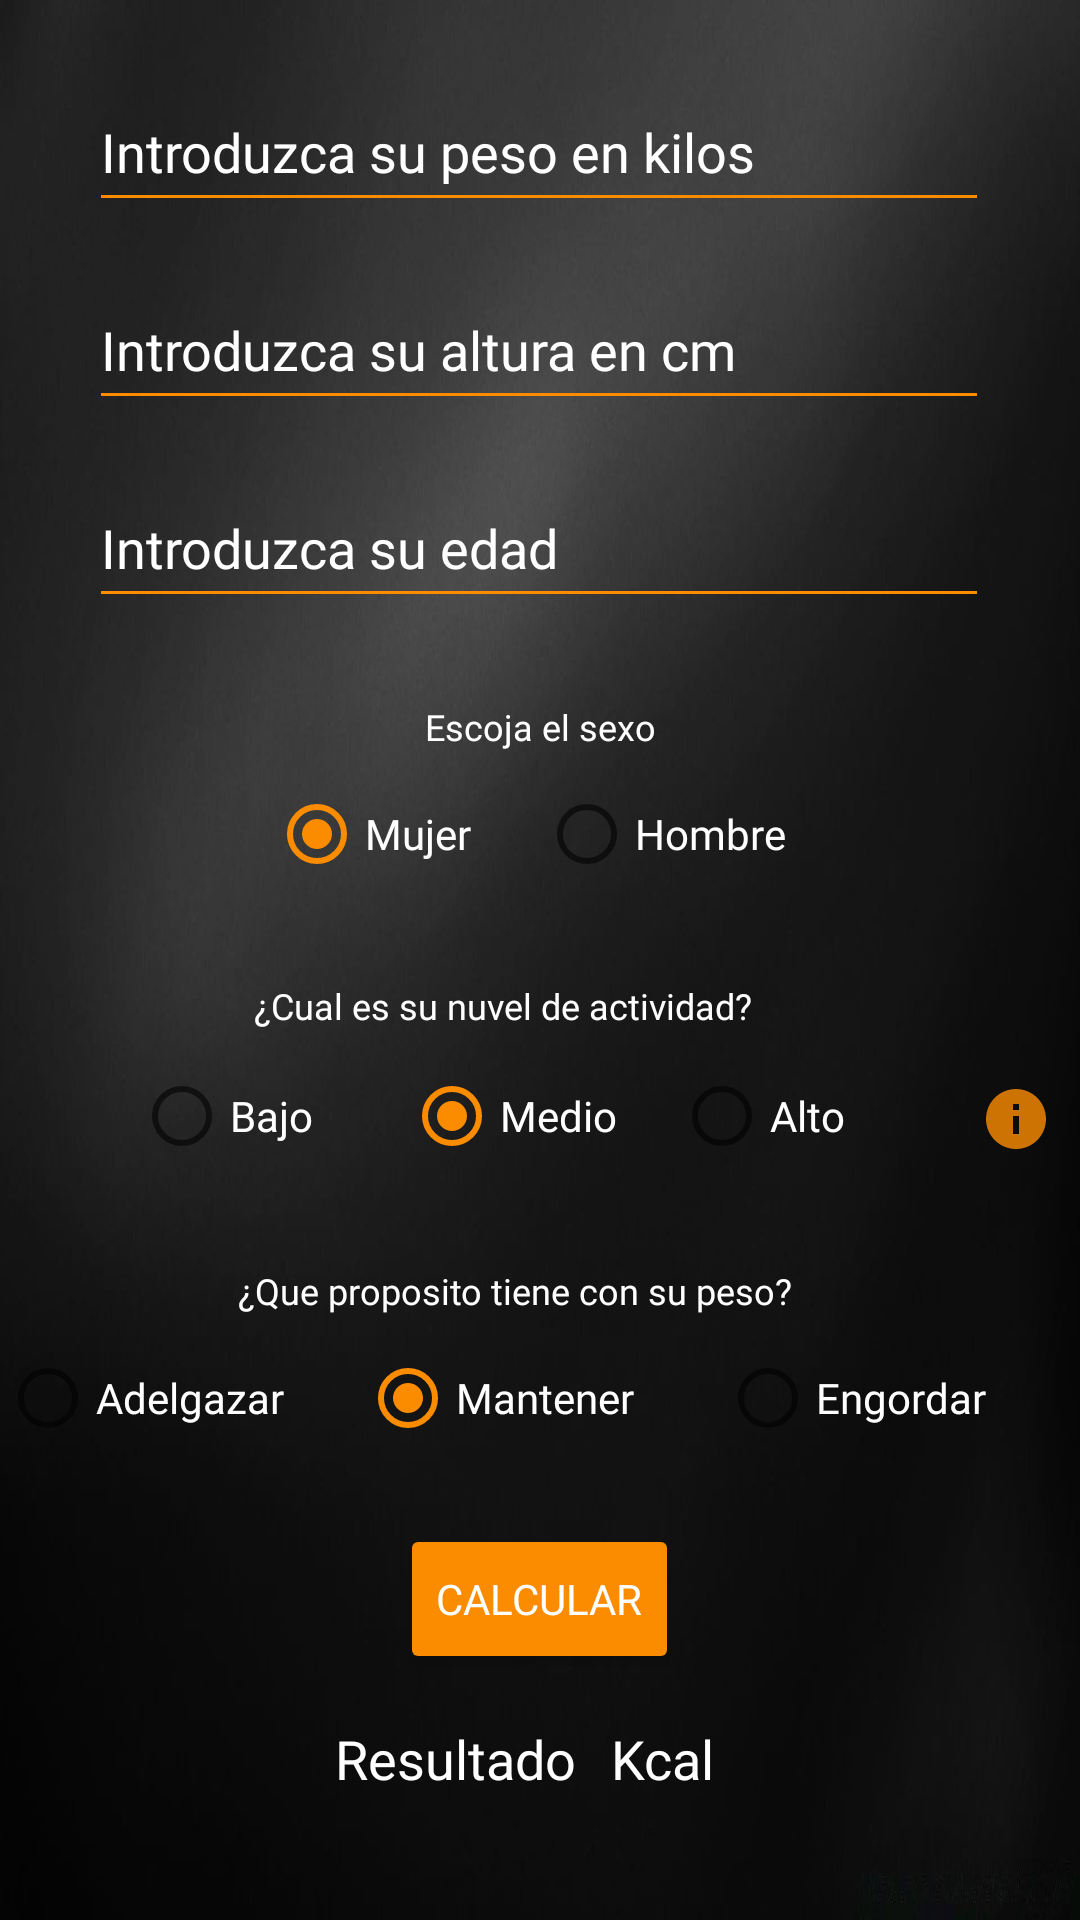

Write the Android layout XML for this screen, with the resource values it uses.
<!-- AndroidManifest.xml: application theme Theme.Proyecto_login -->
<!-- res/layout/activity_tmb.xml -->
<?xml version="1.0" encoding="utf-8"?>
<androidx.constraintlayout.widget.ConstraintLayout xmlns:android="http://schemas.android.com/apk/res/android"
    xmlns:app="http://schemas.android.com/apk/res-auto"
    xmlns:tools="http://schemas.android.com/tools"
    android:layout_width="match_parent"
    android:layout_height="match_parent"
    android:background="@drawable/hexagon2"
    tools:context=".tmb">

    <Button
        android:id="@+id/btCalcularT"
        style="@style/BotonTextoBlanco"
        android:layout_width="wrap_content"
        android:layout_height="50dp"
        android:layout_marginTop="16dp"
        android:backgroundTint="#FB8C00"
        android:text="calcular"
        app:layout_constraintEnd_toEndOf="@+id/rgPesoT"
        app:layout_constraintStart_toStartOf="@+id/rgPesoT"
        app:layout_constraintTop_toBottomOf="@+id/rgPesoT" />

    <EditText
        android:id="@+id/etPesoT"
        style="@style/EditTextTextoBlanco"
        android:layout_width="300dp"
        android:layout_height="50dp"
        android:layout_marginTop="24dp"
        android:ems="10"
        android:hint="Introduzca su peso en kilos"
        android:inputType="number|numberDecimal"
        app:layout_constraintHorizontal_bias="0.495"
        app:layout_constraintLeft_toLeftOf="parent"
        app:layout_constraintRight_toRightOf="parent"
        app:layout_constraintTop_toTopOf="parent" />

    <EditText
        android:id="@+id/etAlturaT"
        style="@style/EditTextTextoBlanco"
        android:layout_width="300dp"
        android:layout_height="50dp"
        android:layout_marginTop="16dp"
        android:ems="10"
        android:hint="Introduzca su altura en cm"
        android:inputType="number|numberDecimal"
        app:layout_constraintEnd_toEndOf="@+id/etPesoT"
        app:layout_constraintHorizontal_bias="1.0"
        app:layout_constraintStart_toStartOf="@+id/etPesoT"
        app:layout_constraintTop_toBottomOf="@+id/etPesoT" />

    <EditText
        android:id="@+id/etEdadT"
        style="@style/EditTextTextoBlanco"
        android:layout_width="300dp"
        android:layout_height="50dp"
        android:layout_marginTop="16dp"
        android:ems="10"
        android:hint="Introduzca su edad"
        android:inputType="number|numberDecimal"
        app:layout_constraintEnd_toEndOf="@+id/etAlturaT"
        app:layout_constraintHorizontal_bias="0.0"
        app:layout_constraintStart_toStartOf="@+id/etAlturaT"
        app:layout_constraintTop_toBottomOf="@+id/etAlturaT" />

    <TextView
        android:id="@+id/tvResultadoT"
        style="@style/EditTextTextoBlanco"
        android:layout_width="100dp"
        android:layout_height="50dp"
        android:layout_marginStart="12dp"
        android:layout_marginTop="16dp"
        android:text="Resultado"
        android:textAlignment="center"
        app:layout_constraintStart_toStartOf="@+id/rgGeneroT"
        app:layout_constraintTop_toBottomOf="@+id/btCalcularT" />

    <RadioGroup
        android:id="@+id/rgGeneroT"
        android:layout_width="180dp"
        android:layout_height="50dp"
        android:layout_marginTop="48dp"
        android:orientation="horizontal"
        app:layout_constraintEnd_toEndOf="@+id/etPesoT"
        app:layout_constraintStart_toStartOf="@+id/etPesoT"
        app:layout_constraintTop_toBottomOf="@+id/etEdadT">


        <RadioButton

            android:id="@+id/rbMujerT"
            style="@style/BotonTextoBlanco"
            android:layout_width="90dp"
            android:layout_height="wrap_content"
            android:checked="true"
            android:text="Mujer"
            android:textColor="#FFFFFF" />

        <RadioButton
            android:id="@+id/rbHombreT"

            style="@style/BotonTextoBlanco"
            android:layout_width="90dp"
            android:layout_height="wrap_content"


            android:text="Hombre" />

    </RadioGroup>

    <RadioGroup
        android:id="@+id/rgPesoT"
        android:layout_width="360dp"
        android:layout_height="50dp"
        android:layout_marginTop="44dp"
        android:orientation="horizontal"
        app:layout_constraintEnd_toEndOf="@+id/etPesoT"
        app:layout_constraintStart_toStartOf="@+id/etPesoT"
        app:layout_constraintTop_toBottomOf="@+id/rgNivelT">

        <RadioButton

            android:id="@+id/rbAdelgazarT"
            style="@style/BotonTextoBlanco"
            android:layout_width="120dp"
            android:layout_height="wrap_content"
            android:text="Adelgazar" />

        <RadioButton

            android:id="@+id/rbMantenerT"
            style="@style/BotonTextoBlanco"
            android:layout_width="120dp"
            android:layout_height="wrap_content"
            android:checked="true"
            android:text="Mantener" />

        <RadioButton

            android:id="@+id/rbEngordarT"
            style="@style/BotonTextoBlanco"
            android:layout_width="120dp"
            android:layout_height="wrap_content"
            android:text="Engordar" />

    </RadioGroup>

    <RadioGroup
        android:id="@+id/rgNivelT"
        android:layout_width="270dp"
        android:layout_height="50dp"
        android:layout_marginTop="44dp"
        android:orientation="horizontal"
        app:layout_constraintEnd_toEndOf="@+id/etPesoT"
        app:layout_constraintStart_toStartOf="@+id/etPesoT"
        app:layout_constraintTop_toBottomOf="@+id/rgGeneroT">

        <RadioButton
            android:id="@+id/rbBajoT"
            style="@style/BotonTextoBlanco"
            android:layout_width="90dp"
            android:layout_height="wrap_content"
            android:text="Bajo" />

        <RadioButton
            android:id="@+id/rbMedioT"
            style="@style/BotonTextoBlanco"
            android:layout_width="90dp"
            android:layout_height="wrap_content"
            android:checked="true"
            android:text="Medio" />

        <RadioButton
            android:id="@+id/rbAltoT"
            style="@style/BotonTextoBlanco"
            android:layout_width="90dp"
            android:layout_height="wrap_content"
            android:text="Alto" />

    </RadioGroup>

    <TextView
        android:id="@+id/tv2T"
        style="@style/EditTextTextoBlanco"
        android:layout_width="200dp"
        android:layout_height="21dp"
        android:text="¿Cual es su nuvel de actividad?"
        android:textSize="12sp"
        app:layout_constraintBottom_toTopOf="@+id/rgNivelT"
        app:layout_constraintEnd_toEndOf="@+id/rgNivelT"
        app:layout_constraintHorizontal_bias="0.571"
        app:layout_constraintStart_toStartOf="@+id/rgNivelT" />

    <TextView
        android:id="@+id/tv3T"
        style="@style/EditTextTextoBlanco"
        android:layout_width="220dp"
        android:layout_height="20dp"
        android:text="¿Que proposito tiene con su peso?"
        android:textSize="12sp"
        app:layout_constraintBottom_toTopOf="@+id/rgPesoT"
        app:layout_constraintEnd_toEndOf="@+id/rgPesoT"
        app:layout_constraintHorizontal_bias="0.568"
        app:layout_constraintStart_toStartOf="@+id/rgPesoT" />

    <TextView
        android:id="@+id/tv1T"
        style="@style/EditTextTextoBlanco"
        android:layout_width="90dp"
        android:layout_height="20dp"
        android:text="Escoja el sexo"
        android:textSize="12sp"
        app:layout_constraintBottom_toTopOf="@+id/rgGeneroT"
        app:layout_constraintEnd_toEndOf="@+id/rgGeneroT"
        app:layout_constraintHorizontal_bias="0.577"
        app:layout_constraintStart_toStartOf="@+id/rgGeneroT" />

    <Button
        android:id="@+id/btCargarDatosT"
        style="@style/BotonTextoBlanco"
        android:layout_width="160dp"
        android:layout_height="50dp"
        android:layout_marginTop="16dp"
        android:text="cargar datos"
        app:layout_constraintEnd_toEndOf="@+id/btCalcularT"
        app:layout_constraintStart_toStartOf="@+id/btCalcularT"
        app:layout_constraintTop_toBottomOf="@+id/tvResultadoT" />

    <TextView
        android:id="@+id/tvKcalT"
        style="@style/EditTextTextoBlanco"
        android:layout_width="60dp"
        android:layout_height="50dp"
        android:text="Kcal"
        android:textAlignment="viewStart"
        app:layout_constraintEnd_toEndOf="@+id/rgGeneroT"
        app:layout_constraintHorizontal_bias="0.25"
        app:layout_constraintStart_toEndOf="@+id/tvResultadoT"
        app:layout_constraintTop_toTopOf="@+id/tvResultadoT" />

    <ImageButton
        android:id="@+id/ibInfoT"
        android:layout_width="wrap_content"
        android:layout_height="50dp"
        android:backgroundTint="#00FFFFFF"
        app:layout_constraintStart_toEndOf="@+id/rgNivelT"
        app:layout_constraintTop_toBottomOf="@+id/tv2T"
        app:srcCompat="@drawable/ic_info" />

</androidx.constraintlayout.widget.ConstraintLayout>
<!-- resources referenced by this layout -->
<resources>
  <!-- drawable hexagon2: jpg bitmap (drawable, 46588 bytes) -->
  <!-- drawable ic_info (drawable-anydpi) -->
  <vector xmlns:android="http://schemas.android.com/apk/res/android"
      android:width="24dp"
      android:height="24dp"
      android:viewportWidth="24"
      android:viewportHeight="24"
      android:tint="#FB8C00"
      android:alpha="0.8">
    <path
        android:fillColor="@android:color/white"
        android:pathData="M12,2C6.48,2 2,6.48 2,12s4.48,10 10,10 10,-4.48 10,-10S17.52,2 12,2zM13,17h-2v-6h2v6zM13,9h-2L11,7h2v2z"/>
  </vector>
  <style name="BotonTextoBlanco" parent="TextAppearance.AppCompat">
          <item name="android:textColor">#FFFFFF</item>
          <item name="android:textColorHint">#FFFFFF</item>
          <item name="android:fontFamily">@font/allerta_stencil</item>
          <item name="android:textSize">14sp</item>
          <item name="android:backgroundTint">#FB8C00</item>
      </style>
  <style name="EditTextTextoBlanco" parent="TextAppearance.AppCompat">
          <item name="android:textColor">#FFFFFF</item>
          <item name="android:textColorHint">#FFFFFF</item>
          <item name="android:fontFamily">@font/allerta_stencil</item>
          <item name="android:textSize">18sp</item>
          <item name="android:backgroundTint">#FB8C00</item>
          <item name="android:textCursorDrawable">@color/teal_200</item>
      </style>
  <style name="Theme.Proyecto_login" parent="Theme.MaterialComponents.DayNight.NoActionBar">
          
          <item name="colorPrimary">@color/purple_500</item>
          <item name="colorPrimaryVariant">@color/black</item>
          <item name="colorOnPrimary">@color/white</item>
          
          <item name="colorSecondary">@color/teal_200</item>
          <item name="colorSecondaryVariant">@color/teal_700</item>
          <item name="colorOnSecondary">@color/black</item>
          
          <item name="android:statusBarColor" tools:targetApi="l">?attr/colorPrimaryVariant</item>
          
      </style>
  <color name="teal_200">#FB8C00</color>
  <color name="purple_500">#FF6200EE</color>
  <color name="black">#FF000000</color>
  <color name="white">#FFFFFFFF</color>
  <color name="teal_700">#FF018786</color>
</resources>
